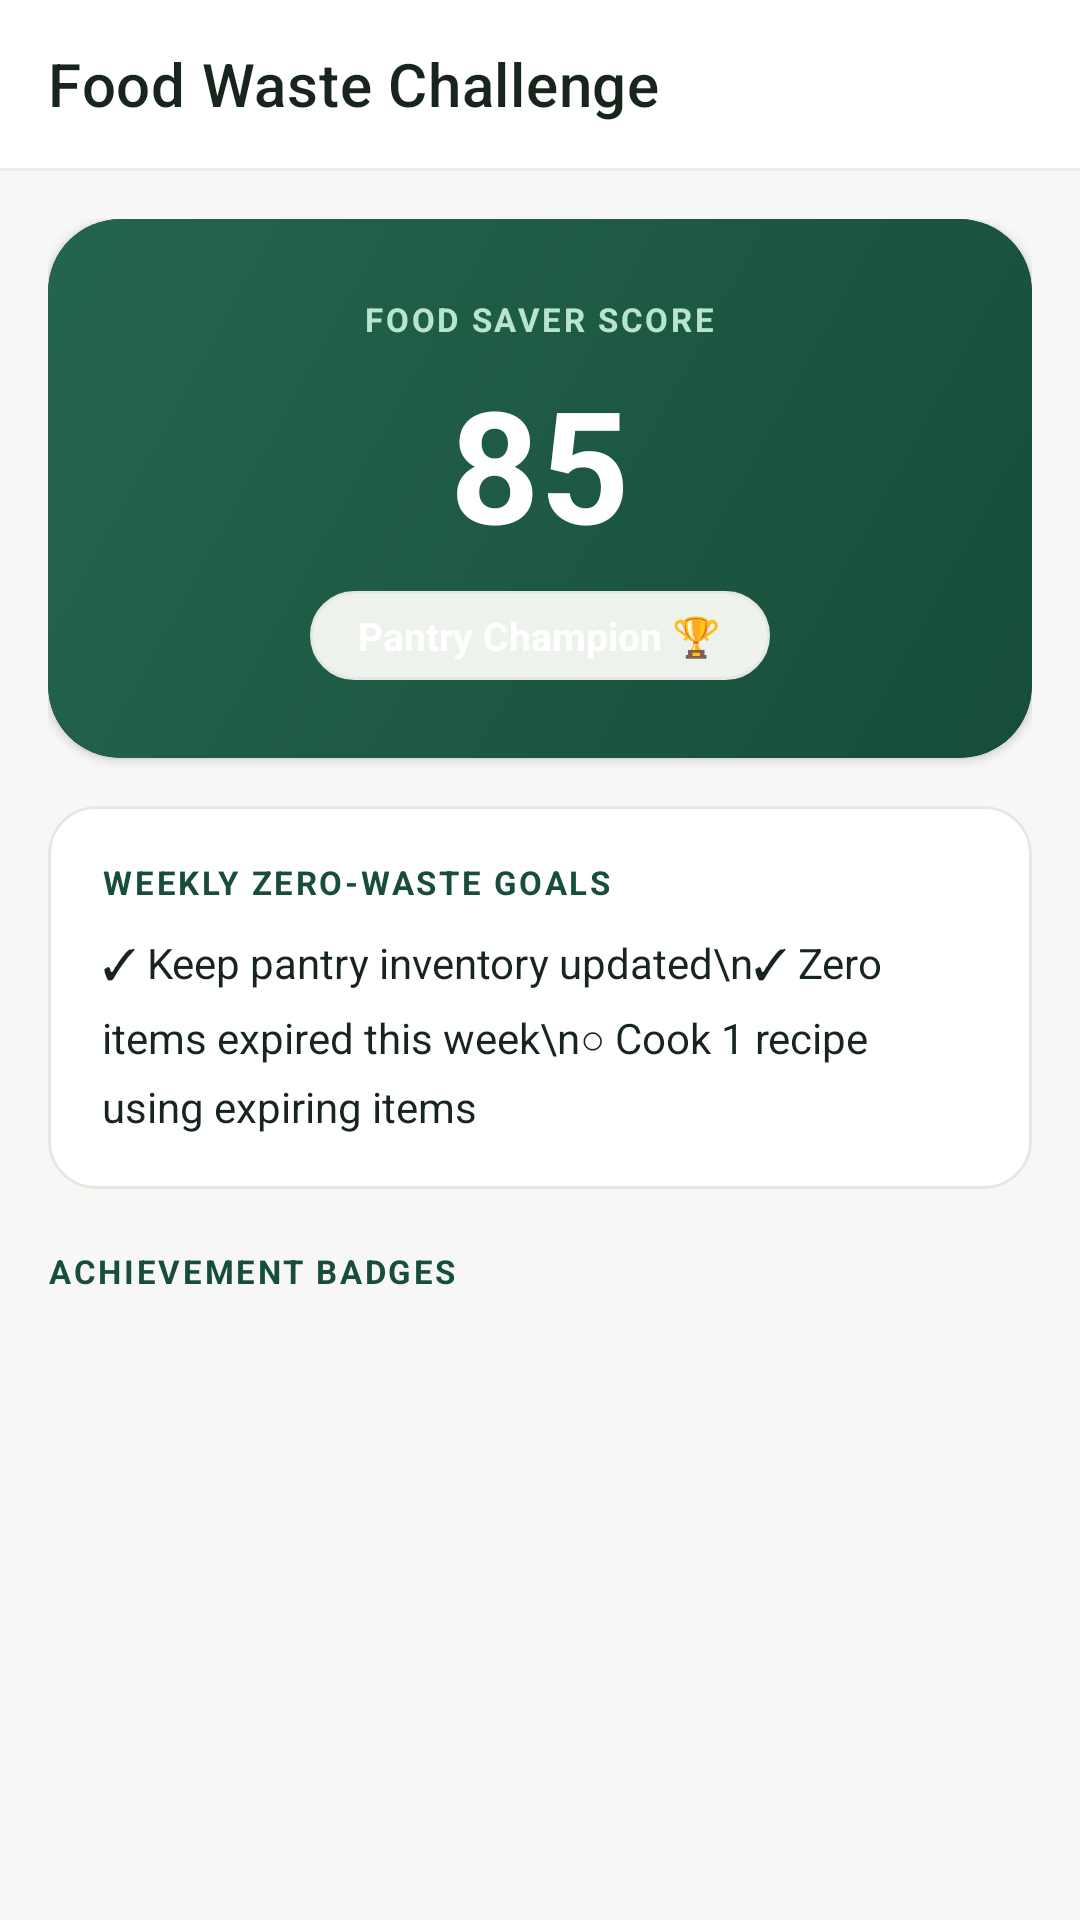

Layout XML and referenced resources for this Android screen:
<!-- AndroidManifest.xml: application theme Theme.FreshCheck -->
<!-- res/layout/activity_waste_challenge.xml -->
<?xml version="1.0" encoding="utf-8"?>
<androidx.coordinatorlayout.widget.CoordinatorLayout
    xmlns:android="http://schemas.android.com/apk/res/android"
    xmlns:app="http://schemas.android.com/apk/res-auto"
    android:layout_width="match_parent"
    android:layout_height="match_parent"
    android:background="@color/background">

    <com.google.android.material.appbar.AppBarLayout
        android:layout_width="match_parent"
        android:layout_height="wrap_content"
        android:background="@color/surface"
        app:elevation="0dp">

        <androidx.appcompat.widget.Toolbar
            android:id="@+id/toolbar_challenge"
            android:layout_width="match_parent"
            android:layout_height="?attr/actionBarSize"
            android:background="@color/surface"
            app:title="Food Waste Challenge"
            app:titleTextColor="@color/text_primary"
            app:navigationIcon="@drawable/ic_food" />

        <View
            android:layout_width="match_parent"
            android:layout_height="1dp"
            android:background="@color/divider" />
    </com.google.android.material.appbar.AppBarLayout>

    <androidx.core.widget.NestedScrollView
        android:layout_width="match_parent"
        android:layout_height="match_parent"
        android:fillViewport="true"
        android:clipToPadding="false"
        android:paddingBottom="40dp"
        app:layout_behavior="@string/appbar_scrolling_view_behavior">

        <LinearLayout
            android:layout_width="match_parent"
            android:layout_height="wrap_content"
            android:orientation="vertical"
            android:paddingHorizontal="16dp"
            android:paddingTop="16dp">

            
            <com.google.android.material.card.MaterialCardView
                android:layout_width="match_parent"
                android:layout_height="wrap_content"
                app:cardCornerRadius="24dp"
                app:cardElevation="2dp"
                app:strokeWidth="0dp"
                app:cardBackgroundColor="@color/primary">

                <LinearLayout
                    android:layout_width="match_parent"
                    android:layout_height="wrap_content"
                    android:background="@drawable/bg_hero_gradient"
                    android:gravity="center"
                    android:orientation="vertical"
                    android:paddingVertical="26dp"
                    android:paddingHorizontal="20dp">

                    <TextView
                        android:layout_width="wrap_content"
                        android:layout_height="wrap_content"
                        android:text="FOOD SAVER SCORE"
                        android:textColor="#B9E4CE"
                        android:textSize="11sp"
                        android:textStyle="bold"
                        android:letterSpacing="0.08" />

                    <TextView
                        android:id="@+id/tv_score_value"
                        android:layout_width="wrap_content"
                        android:layout_height="wrap_content"
                        android:layout_marginTop="6dp"
                        android:text="85"
                        android:textColor="@color/text_on_primary"
                        android:textSize="52sp"
                        android:textStyle="bold" />

                    <TextView
                        android:id="@+id/tv_score_tier"
                        android:layout_width="wrap_content"
                        android:layout_height="wrap_content"
                        android:layout_marginTop="8dp"
                        android:background="@drawable/bg_pill_scope"
                        android:paddingHorizontal="16dp"
                        android:paddingVertical="6dp"
                        android:text="Pantry Champion 🏆"
                        android:textColor="@color/text_on_primary"
                        android:textSize="13sp"
                        android:textStyle="bold" />
                </LinearLayout>
            </com.google.android.material.card.MaterialCardView>

            
            <com.google.android.material.card.MaterialCardView
                android:layout_width="match_parent"
                android:layout_height="wrap_content"
                android:layout_marginTop="16dp"
                app:cardCornerRadius="16dp"
                app:cardElevation="0dp"
                app:strokeColor="@color/card_border"
                app:strokeWidth="1dp"
                app:cardBackgroundColor="@color/card_background">

                <LinearLayout
                    android:layout_width="match_parent"
                    android:layout_height="wrap_content"
                    android:orientation="vertical"
                    android:padding="18dp">

                    <TextView
                        android:layout_width="wrap_content"
                        android:layout_height="wrap_content"
                        android:text="WEEKLY ZERO-WASTE GOALS"
                        android:textColor="@color/primary"
                        android:textSize="11sp"
                        android:textStyle="bold"
                        android:letterSpacing="0.08" />

                    <TextView
                        android:id="@+id/tv_tasks_summary"
                        android:layout_width="match_parent"
                        android:layout_height="wrap_content"
                        android:layout_marginTop="10dp"
                        android:lineSpacingExtra="6dp"
                        android:text="✓ Keep pantry inventory updated\n✓ Zero items expired this week\n○ Cook 1 recipe using expiring items"
                        android:textColor="@color/text_primary"
                        android:textSize="14sp" />
                </LinearLayout>
            </com.google.android.material.card.MaterialCardView>

            
            <TextView
                android:layout_width="wrap_content"
                android:layout_height="wrap_content"
                android:layout_marginTop="20dp"
                android:layout_marginBottom="10dp"
                android:text="ACHIEVEMENT BADGES"
                android:textColor="@color/primary"
                android:textSize="11sp"
                android:textStyle="bold"
                android:letterSpacing="0.08" />

            
            <LinearLayout
                android:id="@+id/layout_badges_container"
                android:layout_width="match_parent"
                android:layout_height="wrap_content"
                android:orientation="vertical" />

        </LinearLayout>
    </androidx.core.widget.NestedScrollView>
</androidx.coordinatorlayout.widget.CoordinatorLayout>
<!-- resources referenced by this layout -->
<resources>
  <color name="background">#F7F8F5</color>
  <color name="card_background">#FFFFFF</color>
  <color name="card_border">#E4E8E2</color>
  <color name="divider">#E8ECE6</color>
  <color name="primary">#174D3A</color>
  <color name="surface">#FFFFFF</color>
  <color name="text_on_primary">#FFFFFF</color>
  <color name="text_primary">#17251D</color>
  <!-- drawable bg_hero_gradient (drawable) -->
  <?xml version="1.0" encoding="utf-8"?>
  <shape xmlns:android="http://schemas.android.com/apk/res/android"
      android:shape="rectangle">
      <corners android:radius="24dp" />
      <gradient
          android:angle="135"
          android:startColor="#174D3A"
          android:endColor="#24654D"
          android:type="linear" />
  </shape>
  <!-- drawable bg_pill_scope (drawable) -->
  <?xml version="1.0" encoding="utf-8"?>
  <shape xmlns:android="http://schemas.android.com/apk/res/android"
      android:shape="rectangle">
      <corners android:radius="20dp" />
      <solid android:color="@color/surface_variant" />
      <stroke android:width="1dp" android:color="@color/card_border" />
      <padding
          android:left="12dp"
          android:top="6dp"
          android:right="12dp"
          android:bottom="6dp" />
  </shape>
  <style name="Theme.FreshCheck" parent="Theme.MaterialComponents.DayNight.NoActionBar">
          
          <item name="android:windowDisablePreview">true</item>
          <item name="android:windowIsTranslucent">false</item>
  
          
          <item name="colorPrimary">@color/primary</item>
          <item name="colorPrimaryVariant">@color/primary_variant</item>
          <item name="colorOnPrimary">@color/text_on_primary</item>
          <item name="colorSecondary">@color/accent</item>
          <item name="colorSecondaryVariant">@color/primary_variant</item>
          <item name="colorOnSecondary">@color/text_on_primary</item>
  
          
          <item name="android:windowBackground">@color/background</item>
          <item name="android:colorBackground">@color/background</item>
          <item name="colorSurface">@color/surface</item>
          <item name="colorOnSurface">@color/text_primary</item>
  
          
          <item name="android:statusBarColor">@color/background</item>
          <item name="android:windowLightStatusBar">true</item>
          <item name="android:navigationBarColor">@color/surface</item>
  
          
          <item name="cardViewStyle">@style/Widget.FreshCheck.CardView</item>
          <item name="materialButtonStyle">@style/Widget.FreshCheck.Button</item>
      </style>
  <color name="surface_variant">#EEF2EC</color>
  <color name="primary_variant">#24654D</color>
  <color name="accent">#3D8B65</color>
  <style name="Widget.FreshCheck.CardView" parent="Widget.MaterialComponents.CardView">
          <item name="cardCornerRadius">@dimen/corner_radius_card</item>
          <item name="cardElevation">@dimen/card_elevation</item>
          <item name="cardBackgroundColor">@color/card_background</item>
          <item name="strokeColor">@color/card_border</item>
          <item name="strokeWidth">1dp</item>
      </style>
  <style name="Widget.FreshCheck.Button" parent="Widget.MaterialComponents.Button">
          <item name="cornerRadius">@dimen/button_corner_radius</item>
          <item name="android:textAllCaps">false</item>
          <item name="android:textStyle">bold</item>
          <item name="android:textSize">14sp</item>
          <item name="android:letterSpacing">0.01</item>
          <item name="elevation">0dp</item>
      </style>
  <dimen name="corner_radius_card">16dp</dimen>
  <dimen name="card_elevation">1dp</dimen>
  <dimen name="button_corner_radius">12dp</dimen>
</resources>
